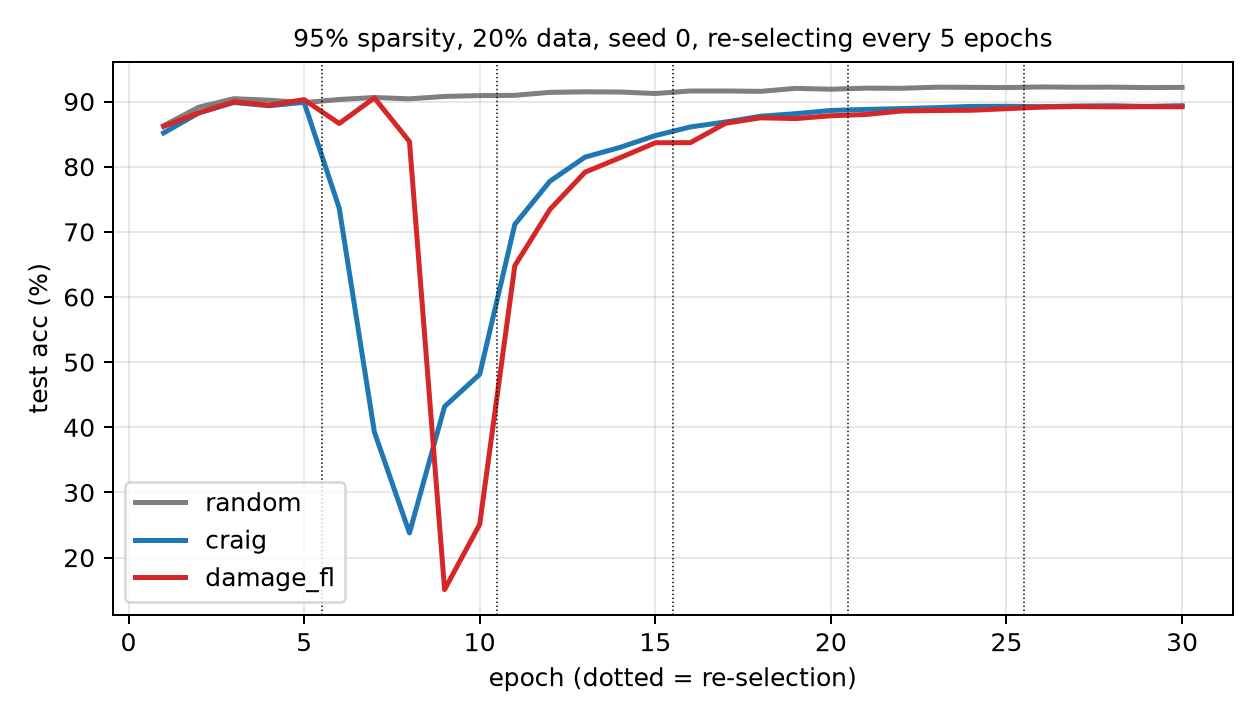

Source data for this figure (header and first rows):
sparsity, frac, seed, method, curve
0.95, 0.2, 0, random, 86.3 89.13 90.44 90.2 89.83 90.31 90.62 …
0.95, 0.2, 0, craig, 85.18 88.25 89.85 89.35 89.88 73.64 39.3…
0.95, 0.2, 0, damage_fl, 86.18 88.27 89.96 89.43 90.29 86.63 90.5…
